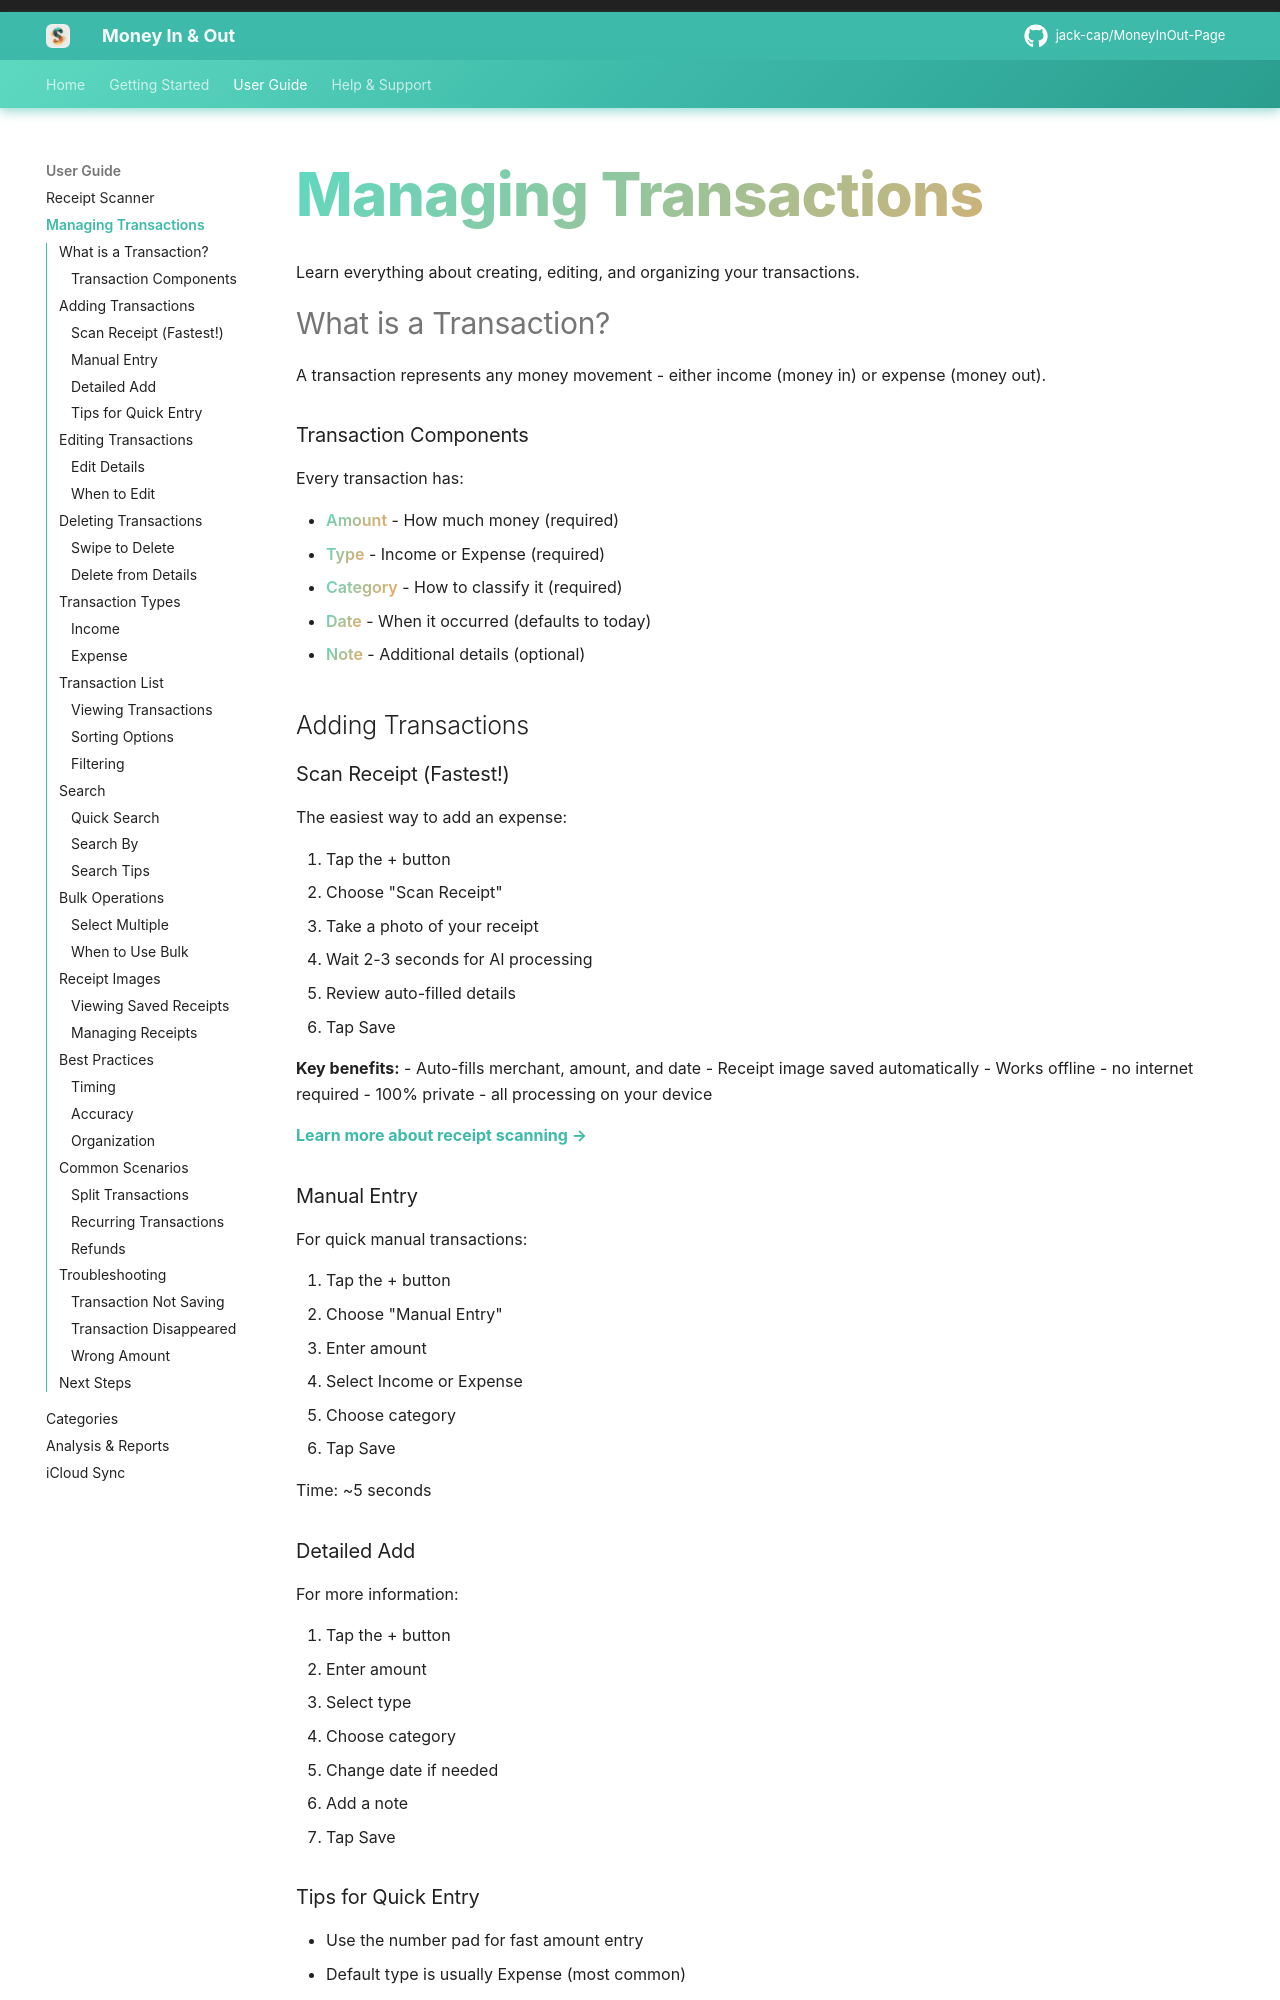

repository: jack-cap/MoneyInOut-Page · page: user-guide/transactions/index.html · generator: mkdocs

# Managing Transactions

Learn everything about creating, editing, and organizing your transactions.

## What is a Transaction?

A transaction represents any money movement - either income (money in) or expense (money out).

### Transaction Components

Every transaction has:

- **Amount** - How much money (required)
- **Type** - Income or Expense (required)
- **Category** - How to classify it (required)
- **Date** - When it occurred (defaults to today)
- **Note** - Additional details (optional)

## Adding Transactions

### Scan Receipt (Fastest!)

The easiest way to add an expense:

1. Tap the + button
2. Choose "Scan Receipt"
3. Take a photo of your receipt
4. Wait 2-3 seconds for AI processing
5. Review auto-filled details
6. Tap Save

**Key benefits:**
- Auto-fills merchant, amount, and date
- Receipt image saved automatically
- Works offline - no internet required
- 100% private - all processing on your device

**[Learn more about receipt scanning →](receipt-scanner.md)**

### Manual Entry

For quick manual transactions:

1. Tap the + button
2. Choose "Manual Entry"
3. Enter amount
4. Select Income or Expense
5. Choose category
6. Tap Save

Time: ~5 seconds
